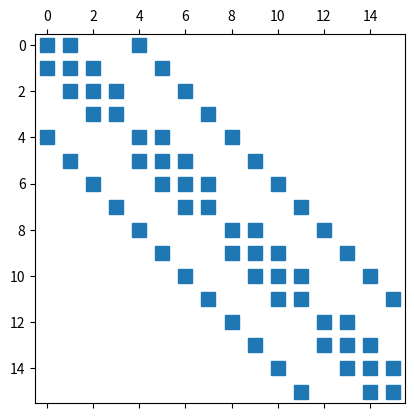

The matplotlib source for this figure:
get_ipython().magic('matplotlib inline')
import numpy as np
import scipy.sparse
import matplotlib.pyplot as plt

def five_pt_laplacian_sparse(m,a,b):
    """Construct a sparse finite difference matrix that approximates the Laplacian."""
    e=np.ones(m**2)
    e2=([1]*(m-1)+[0])*m
    e3=([0]+[1]*(m-1))*m
    h=(b-a)/(m+1)
    A=scipy.sparse.spdiags([-4*e,e2,e3,e,e],[0,-1,1,-m,m],m**2,m**2)
    A/=h**2
    A = A.todia()
    return A

A = five_pt_laplacian_sparse(4,-1.,1.)
plt.spy(A)

